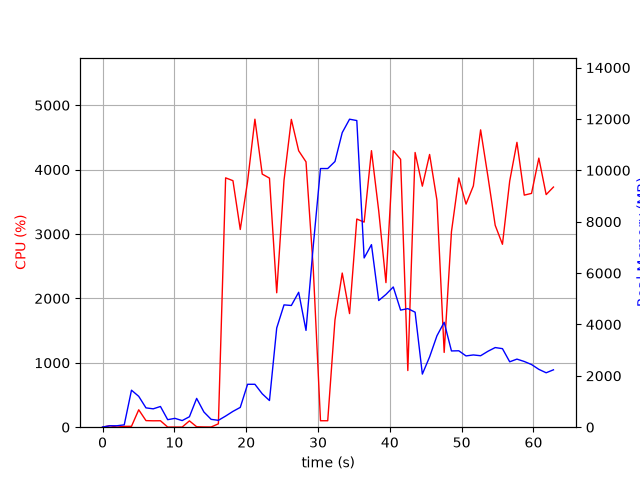

The table this chart was drawn from, first rows:
elapsed_time, nproc, cpu, mem_real, mem_virtual
3.600120544433594e-05, 1, 0.0, 7.652, 3185
1.006, 2, 23.8, 54.72, 238
2.013, 2, 2.0, 56.36, 239.3
3.02, 2, 12.9, 91.6, 1395
4.03, 7, 13.9, 1441, 4899
5.038, 6, 270.5, 1202, 4464
6.047, 4, 102.2, 752.3, 3275
7.055, 3, 99.3, 715.2, 2898
8.062, 3, 100.2, 806.7, 3010
9.07, 3, 2.0, 292.8, 2378
10.08, 3, 2.0, 344.3, 2438
11.09, 3, 2.0, 257.7, 2375
12.1, 3, 98.3, 407.2, 2479
13.1, 8, 6.9, 1121, 4616
14.11, 5, 4.0, 592.2, 3212
15.12, 3, 3.0, 305.6, 2387
16.13, 1, 52.6, 268, 4236
17.14, 1, 3872, 433.6, 4958
18.16, 1, 3828, 615.8, 4988
19.18, 1, 3070, 770.7, 5572
20.19, 1, 3815, 1671, 6852
21.21, 1, 4783, 1671, 6852
22.23, 1, 3931, 1301, 8396
23.24, 1, 3868, 1038, 9420
24.25, 1, 2088, 3862, 10830
25.27, 1, 3834, 4762, 12878
26.29, 1, 4780, 4739, 12878
27.31, 1, 4293, 5253, 12878
28.33, 1, 4121, 3769, 12878
29.34, 1, 2467, 7055, 21923
30.35, 1, 100.2, 10071, 21923
31.35, 1, 100.3, 10071, 21923
32.36, 1, 1664, 10344, 21923
33.37, 1, 2394, 11469, 21938
34.39, 1, 1764, 11992, 28090
35.4, 1, 3233, 11939, 28159
36.42, 1, 3185, 6590, 28222
37.44, 1, 4294, 7108, 28462
38.45, 1, 3360, 4932, 28485
39.46, 1, 2245, 5169, 28485
40.48, 1, 4294, 5460, 28485
41.5, 1, 4160, 4559, 28485
42.51, 1, 880.0, 4617, 28485
43.52, 1, 4266, 4478, 28485
44.53, 1, 3743, 2068, 28558
45.54, 1, 4236, 2736, 28558
46.56, 1, 3526, 3558, 28558
47.57, 1, 1161, 4084, 28558
48.58, 1, 3036, 2969, 28558
49.6, 1, 3871, 2975, 28558
50.61, 1, 3464, 2776, 28558
51.63, 1, 3747, 2813, 28558
52.64, 1, 4618, 2783, 28558
53.66, 1, 3890, 2956, 28558
54.67, 1, 3135, 3100, 28558
55.68, 1, 2841, 3058, 28558
56.69, 1, 3823, 2547, 28558
57.7, 1, 4424, 2651, 28558
58.72, 1, 3604, 2558, 28573
59.73, 1, 3631, 2440, 28583
... 3 more rows
